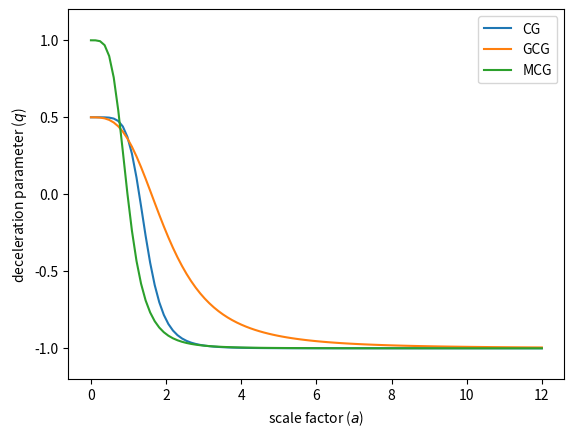

Reproduce this figure in Python.
import numpy as np
import matplotlib.pyplot as plt

n=0.05
A=1/3.
B=3.
C=2.
a = np.linspace(0,12,100)
Y = B/(1.+A) + C/(a**(3*(1.+n)*(1+A)))
qm = 1/2. + (3*A)/2. - (3*B)/(2.*Y )
Z = B/(a**(3*(1+n))) + A
qg = 1/2. - (3*A)/(2.*Z )
M = B/(a**6) + A
qc = 1/2. - (3*A)/(2.*M )
#print q


plt.plot(a, qc, label='CG')
plt.plot(a, qg, label='GCG')
plt.plot(a, qm, label='MCG')
plt.legend(loc="upper right")    
plt.xlabel(r'scale factor ($a$)')
plt.ylabel(r'deceleration parameter ($q$)')
#plt.grid()
#plt.title('deceleration parameter as function of scale factor')
axes = plt.gca()
axes.set_ylim([-1.2,1.2])
plt.show()    
